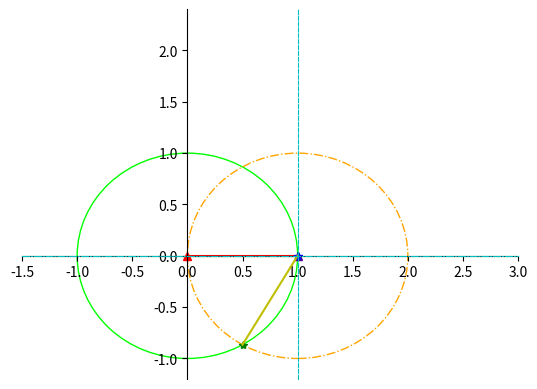

Source code (Python):
import numpy as np
import matplotlib.pyplot as plt
import math 


theta = -math.pi*2/3
tran_x = 1
tran_y = 0


point_x_1 = 0
point_y_1 = 0

point_x_2 = 1
point_y_2 = 0

# line_x = [point_x_1,point_x_2]
# line_y = [point_y_1,point_y_2]
line_x = [0,tran_x]
line_y = [0,tran_y]

point_x_1_bar = (point_x_1*math.cos(theta) + point_y_1*math.sin(theta)) + tran_x
point_y_1_bar = (point_x_1*math.sin(theta) + point_y_1*math.cos(theta)) + tran_y

# point_x_1_bar = (point_x_1) + tran_x
# point_y_1_bar = (point_x_1) + tran_y

# point_x_1_bar = (point_x_2*math.cos(theta) + point_y_2*math.sin(theta)) + tran_x
# point_y_1_bar = (point_x_2*math.sin(theta) + point_y_2*math.cos(theta)) + tran_y



point_x_2_bar = (point_x_2*math.cos(theta) + point_y_2*math.sin(theta)) + tran_x
point_y_2_bar = (point_x_2*math.sin(theta) + point_y_2*math.cos(theta)) + tran_y

line_x_bar = [point_x_1_bar,point_x_2_bar]
line_y_bar = [point_y_1_bar,point_y_2_bar]

# line_x_bar = [point_x_1_bar,point_x_2]
# line_y_bar = [point_y_1_bar,point_y_2]



x_axis = 1.5*2
y_axis = 1.2*2



fig = plt.gcf()
ax = fig.gca()

circle1= plt.Circle((0,0), 1,ls = "-", color='#00ff00', fill=False)
ax.add_patch(circle1)
circle2= plt.Circle((tran_x,tran_y), 1, ls = "-.",color='#FFA500', fill=False)
ax.add_patch(circle2)



ax.spines['left'].set_position('zero')
ax.spines['bottom'].set_position('zero')


ax.spines['right'].set_color('c')
ax.spines['right'].set_linestyle("--")
ax.spines['right'].set_position(('data', tran_x))
ax.spines['top'].set_color('c')
ax.spines['top'].set_linestyle("-.")
ax.spines['top'].set_position(('data', tran_y))

ax.xaxis.set_ticks_position('bottom')
ax.yaxis.set_ticks_position('left')
# ax.xaxis.set_ticks_position('top')
# ax.yaxis.set_ticks_position('right')
plt.axis([-x_axis/2,x_axis, -y_axis/2, y_axis])

plt.plot(point_x_1,point_y_1,marker="^",color="r")
plt.plot(point_x_2,point_y_2,marker="^",color="#4e0090")
plt.plot(line_x,line_y,ls = "-", color='r')



plt.plot(point_x_1_bar,point_y_1_bar,marker="*",color="b")
plt.plot(point_x_2_bar,point_y_2_bar,marker="*",color="g")
plt.plot(line_x_bar,line_y_bar,ls = "-", color='y')



plt.show()
# 